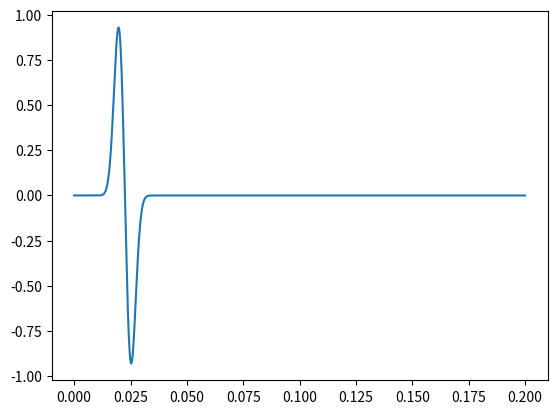

This chart was generated by the following Python code:
import matplotlib.pyplot as plt
import numpy as np


def read(file):
    times = []
    values = []
    with open(file, 'r') as f:
        for line in f:
            t, v = line.strip().split()
            times.append(float(t))
            values.append(float(v))

    return times, values


def write(times, values, file):
    with open(file, 'w') as f:
        for t, v in zip(times, values):
            f.write(f'{t} {v}\n')


# def f1(t):
#     return np.exp(-1e4 * np.power(t - 0.1, 2))

def f1(t):
    return np.exp(-1e5 * np.power(t - 0.02, 2)) - np.exp(-1e5 * np.power(t - 0.025, 2))


def generate_impulse(file):
    dt = 2.5e-05
    times = np.arange(0, 0.2, dt)
    values = f1(times)
    write(times, values, file)


def show(file):
    times, values = read(file)
    plt.plot(times, values)
    plt.show()


if __name__ == '__main__':
    generate_impulse('test_impulse.txt')
    show('test_impulse.txt')
    # show('source_rect_15Hz.txt')
